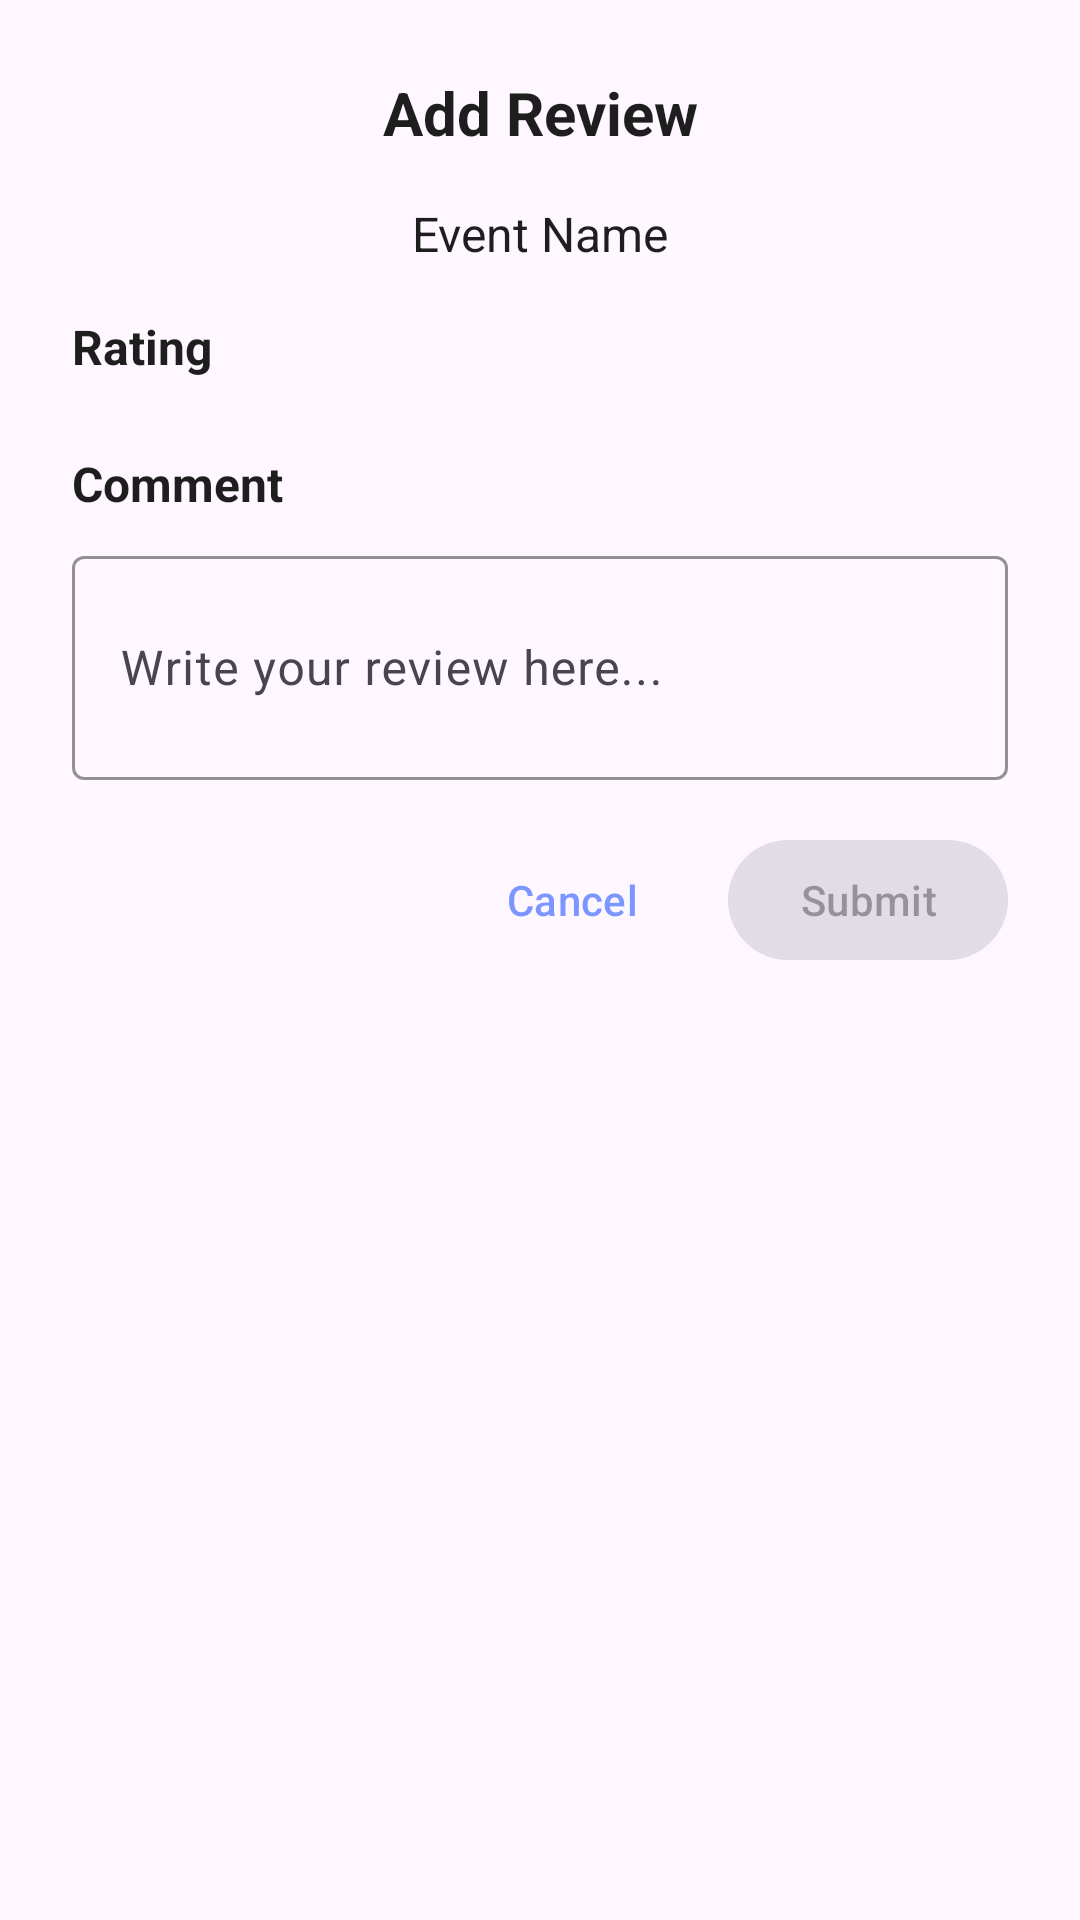

This screen was rendered from an Android layout file. Write that file and the resources it references.
<!-- AndroidManifest.xml: application theme Theme.EventPlanner -->
<!-- res/layout/dialog_add_review.xml -->
<?xml version="1.0" encoding="utf-8"?>
<LinearLayout xmlns:android="http://schemas.android.com/apk/res/android"
    xmlns:app="http://schemas.android.com/apk/res-auto"
    android:layout_width="match_parent"
    android:layout_height="wrap_content"
    android:orientation="vertical"
    android:padding="24dp">

    <TextView
        android:layout_width="match_parent"
        android:layout_height="wrap_content"
        android:text="Add Review"
        android:textSize="20sp"
        android:textStyle="bold"
        android:textColor="?attr/text_color"
        android:gravity="center"
        android:layout_marginBottom="16dp" />

    <TextView
        android:id="@+id/tv_entity_name"
        android:layout_width="match_parent"
        android:layout_height="wrap_content"
        android:text="Event Name"
        android:textSize="16sp"
        android:textColor="?attr/text_color"
        android:gravity="center"
        android:layout_marginBottom="16dp" />

    
    <TextView
        android:layout_width="wrap_content"
        android:layout_height="wrap_content"
        android:text="Rating"
        android:textSize="16sp"
        android:textStyle="bold"
        android:textColor="?attr/text_color"
        android:layout_marginBottom="8dp" />

    <LinearLayout
        android:id="@+id/ll_rating_stars"
        android:layout_width="wrap_content"
        android:layout_height="wrap_content"
        android:orientation="horizontal"
        android:layout_marginBottom="16dp" />

    
    <TextView
        android:layout_width="wrap_content"
        android:layout_height="wrap_content"
        android:text="Comment"
        android:textSize="16sp"
        android:textStyle="bold"
        android:textColor="?attr/text_color"
        android:layout_marginBottom="8dp" />

    <com.google.android.material.textfield.TextInputLayout
        android:layout_width="match_parent"
        android:layout_height="wrap_content"
        android:layout_marginBottom="16dp"
        app:boxStrokeColor="?attr/colorPrimary"
        app:hintTextColor="?attr/colorPrimary">

        <com.google.android.material.textfield.TextInputEditText
            android:id="@+id/et_comment"
            android:layout_width="match_parent"
            android:layout_height="wrap_content"
            android:hint="Write your review here..."
            android:inputType="textMultiLine|textCapSentences"
            android:maxLines="4"
            android:minLines="2" />

    </com.google.android.material.textfield.TextInputLayout>

    
    <LinearLayout
        android:layout_width="match_parent"
        android:layout_height="wrap_content"
        android:orientation="horizontal"
        android:gravity="end">

        <com.google.android.material.button.MaterialButton
            android:id="@+id/btn_cancel"
            android:layout_width="wrap_content"
            android:layout_height="wrap_content"
            android:text="Cancel"
            android:layout_marginEnd="8dp"
            style="@style/Widget.Material3.Button.TextButton" />

        <com.google.android.material.button.MaterialButton
            android:id="@+id/btn_submit"
            android:layout_width="wrap_content"
            android:layout_height="wrap_content"
            android:text="Submit"
            android:enabled="false" />

    </LinearLayout>

</LinearLayout>
<!-- resources referenced by this layout -->
<resources>
  <style name="Theme.EventPlanner" parent="Base.Theme.EventPlanner" />
  <style name="Base.Theme.EventPlanner" parent="Theme.Material3.DayNight.NoActionBar">
          
          
          <item name="colorPrimary">@color/primary</item>
          <item name="colorPrimaryContainer">@color/primary_container</item>
          <item name="colorSecondaryContainer">@color/secondary_container</item>
          <item name="backgroundColor">@color/white</item>
          <item name="outline_color">@color/cod_gray</item>
          <item name="filled_heart_outline_color">@color/cod_gray</item>
          <item name="text_color">@color/cod_gray</item>
          <item name="pagination_background">@color/light_gray</item>
      </style>
  <color name="primary">#FF7C96FF</color>
  <color name="primary_container">#FFEEF2FF</color>
  <color name="secondary_container">#D8E0FF</color>
  <color name="white">#FFFFFFFF</color>
  <color name="cod_gray">#1E1E1E</color>
  <color name="light_gray">#B6B6B6</color>
</resources>
